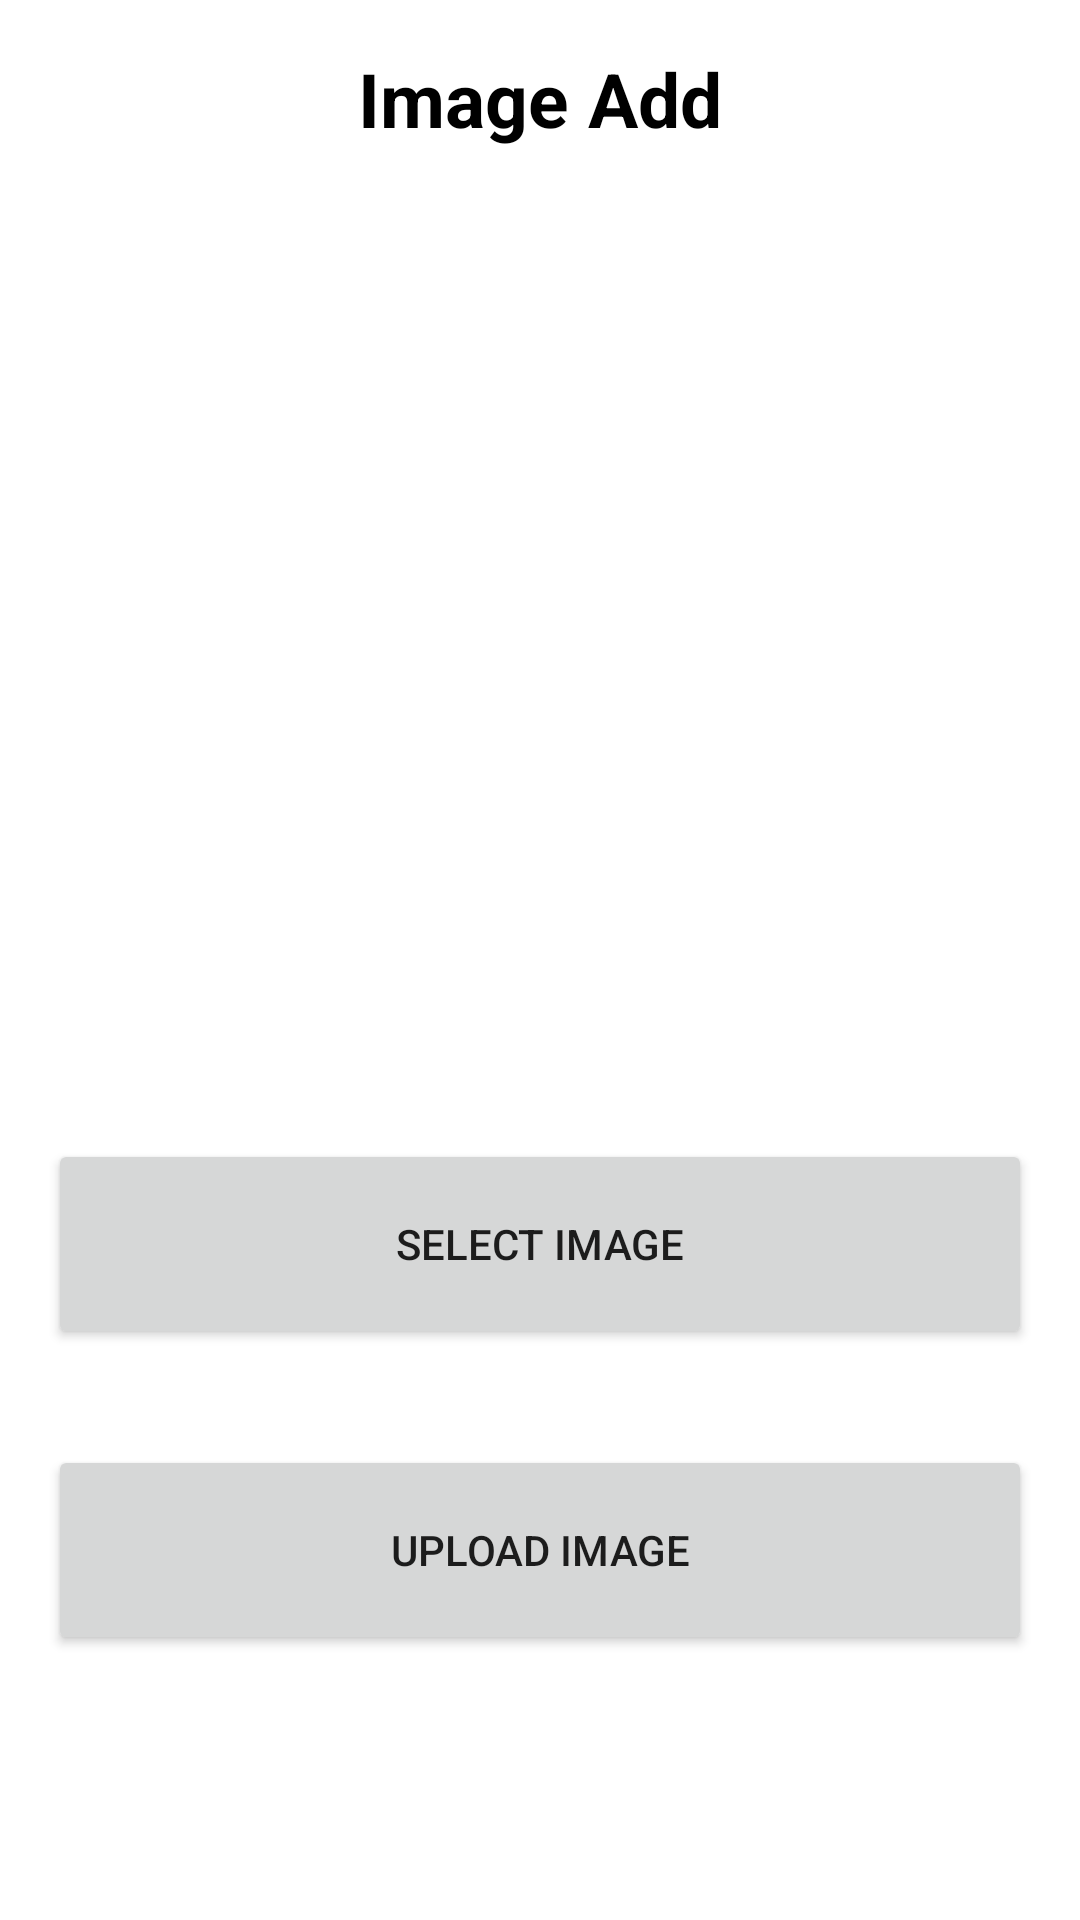

Layout XML and referenced resources for this Android screen:
<!-- AndroidManifest.xml: application theme Theme.Ttprojekti3 -->
<!-- res/layout/activity_storage.xml -->
<?xml version="1.0" encoding="utf-8"?>
<LinearLayout
    xmlns:android="http://schemas.android.com/apk/res/android"
    xmlns:tools="http://schemas.android.com/tools"
    android:layout_width="match_parent"
    android:layout_height="match_parent"
    android:orientation="vertical"
    android:paddingHorizontal="16dp"
    tools:context=".Imageadd">

    <TextView
        android:id="@+id/textView"
        android:layout_width="match_parent"
        android:layout_height="wrap_content"
        android:layout_marginTop="16dp"
        android:text="Image Add"
        android:textAlignment="center"
        android:textColor="@color/black"
        android:textSize="25dp"
        android:textStyle="bold" />

    <ImageView
        android:id="@+id/firebaseImage"
        android:layout_width="match_parent"
        android:layout_height="300dp"
        android:layout_marginBottom="30dp"
        android:scaleType="centerCrop" />

    <Button
        android:id="@+id/selectImagebtn"
        android:layout_width="match_parent"
        android:layout_height="70dp"
        android:layout_marginBottom="32dp"
        android:text="Select image"/>

    <Button
        android:layout_width="match_parent"
        android:layout_height="70dp"
        android:id="@+id/uploadImagebtn"
        android:text="Upload image"/>
</LinearLayout>
<!-- resources referenced by this layout -->
<resources>
  <style name="Theme.Ttprojekti3" parent="Theme.MaterialComponents.DayNight.DarkActionBar">
          
          <item name="colorPrimary">@color/purple_500</item>
          <item name="colorPrimaryVariant">@color/purple_700</item>
          <item name="colorOnPrimary">@color/white</item>
          
          <item name="colorSecondary">@color/teal_200</item>
          <item name="colorSecondaryVariant">@color/teal_700</item>
          <item name="colorOnSecondary">@color/black</item>
          
          <item name="android:statusBarColor" tools:targetApi="l">?attr/colorPrimaryVariant</item>
          
      </style>
  <!-- not gathered from this repository: default colours our renderer supplied (Android Studio template values) -->
  <color name="purple_500">#FF6200EE</color>
  <color name="purple_700">#FF3700B3</color>
  <color name="teal_200">#FF03DAC5</color>
  <color name="teal_700">#FF018786</color>
  <color name="black">#FF000000</color>
  <color name="white">#FFFFFFFF</color>
</resources>
